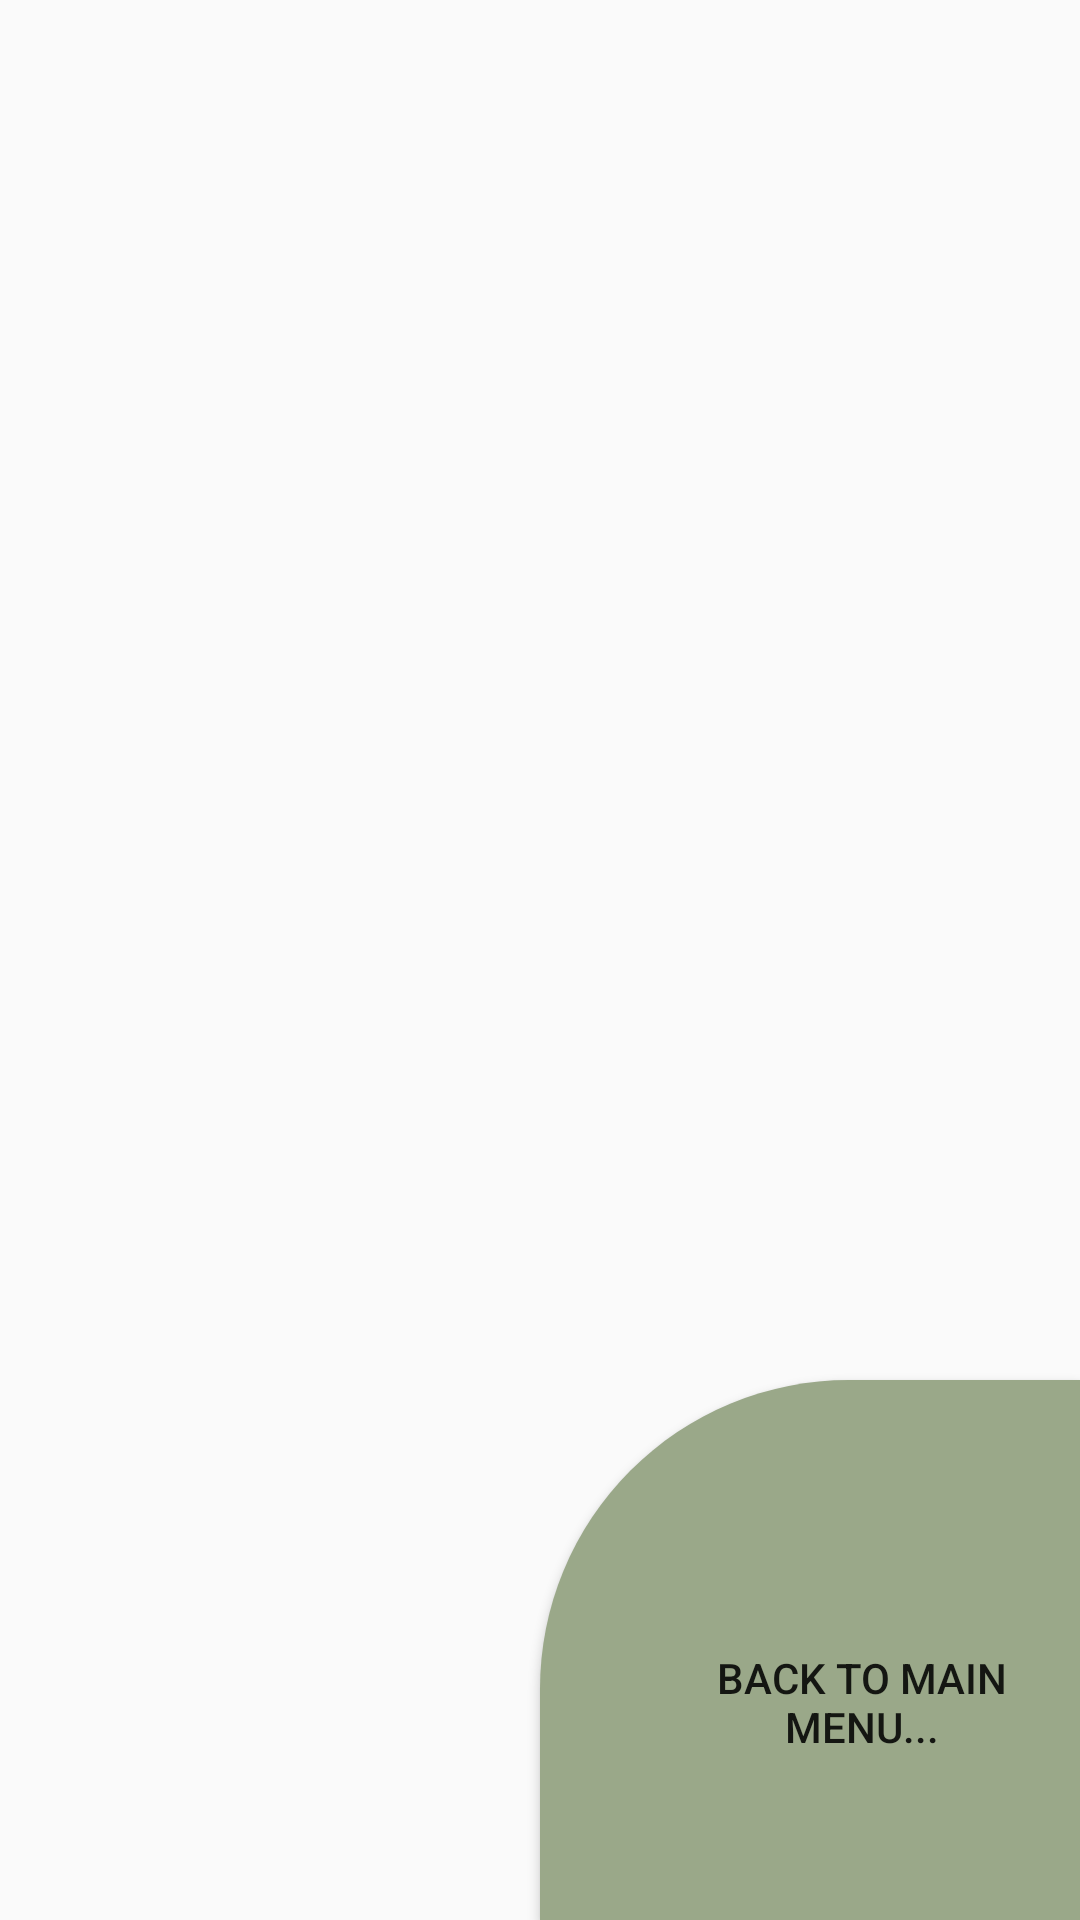

Layout XML and referenced resources for this Android screen:
<!-- AndroidManifest.xml: application theme CustomTheme -->
<!-- res/layout/do_activity.xml -->
<?xml version="1.0" encoding="utf-8"?>
<androidx.constraintlayout.widget.ConstraintLayout
    xmlns:android="http://schemas.android.com/apk/res/android"
    xmlns:app="http://schemas.android.com/apk/res-auto"
    xmlns:tools="http://schemas.android.com/tools"
    android:layout_width="match_parent"
    android:layout_height="match_parent">

    <Button
        android:id="@+id/button10"
        android:layout_width="180dp"
        android:layout_height="180dp"
        android:background="@drawable/right_bot_button"
        android:paddingTop="35dp"
        android:paddingLeft="35dp"
        android:text="BACK TO MAIN MENU..."
        app:layout_constraintBottom_toBottomOf="parent"
        app:layout_constraintEnd_toEndOf="parent" />
</androidx.constraintlayout.widget.ConstraintLayout>
<!-- resources referenced by this layout -->
<resources>
  <!-- drawable right_bot_button (drawable) -->
  <?xml version="1.0" encoding="utf-8"?>
  <shape xmlns:android="http://schemas.android.com/apk/res/android">
  
      <solid android:color="@color/bigButtonColor"/>
      <corners android:topLeftRadius="50pt"/>
  
  </shape>
  <style name="CustomTheme" parent="Theme.AppCompat.Light">
  
          <item name="contentInsetStart">0dp</item>
          <item name="contentInsetEnd">0dp</item>
          <item name="colorPrimary">@color/colorPrimary</item>
          <item name="colorPrimaryDark">@color/colorPrimaryDark</item>
          <item name="colorAccent">#9AA889</item>
      </style>
  <color name="bigButtonColor">#9AA889</color>
  <color name="colorPrimary">#9AA889</color>
  <color name="colorPrimaryDark">#9AA889</color>
</resources>
